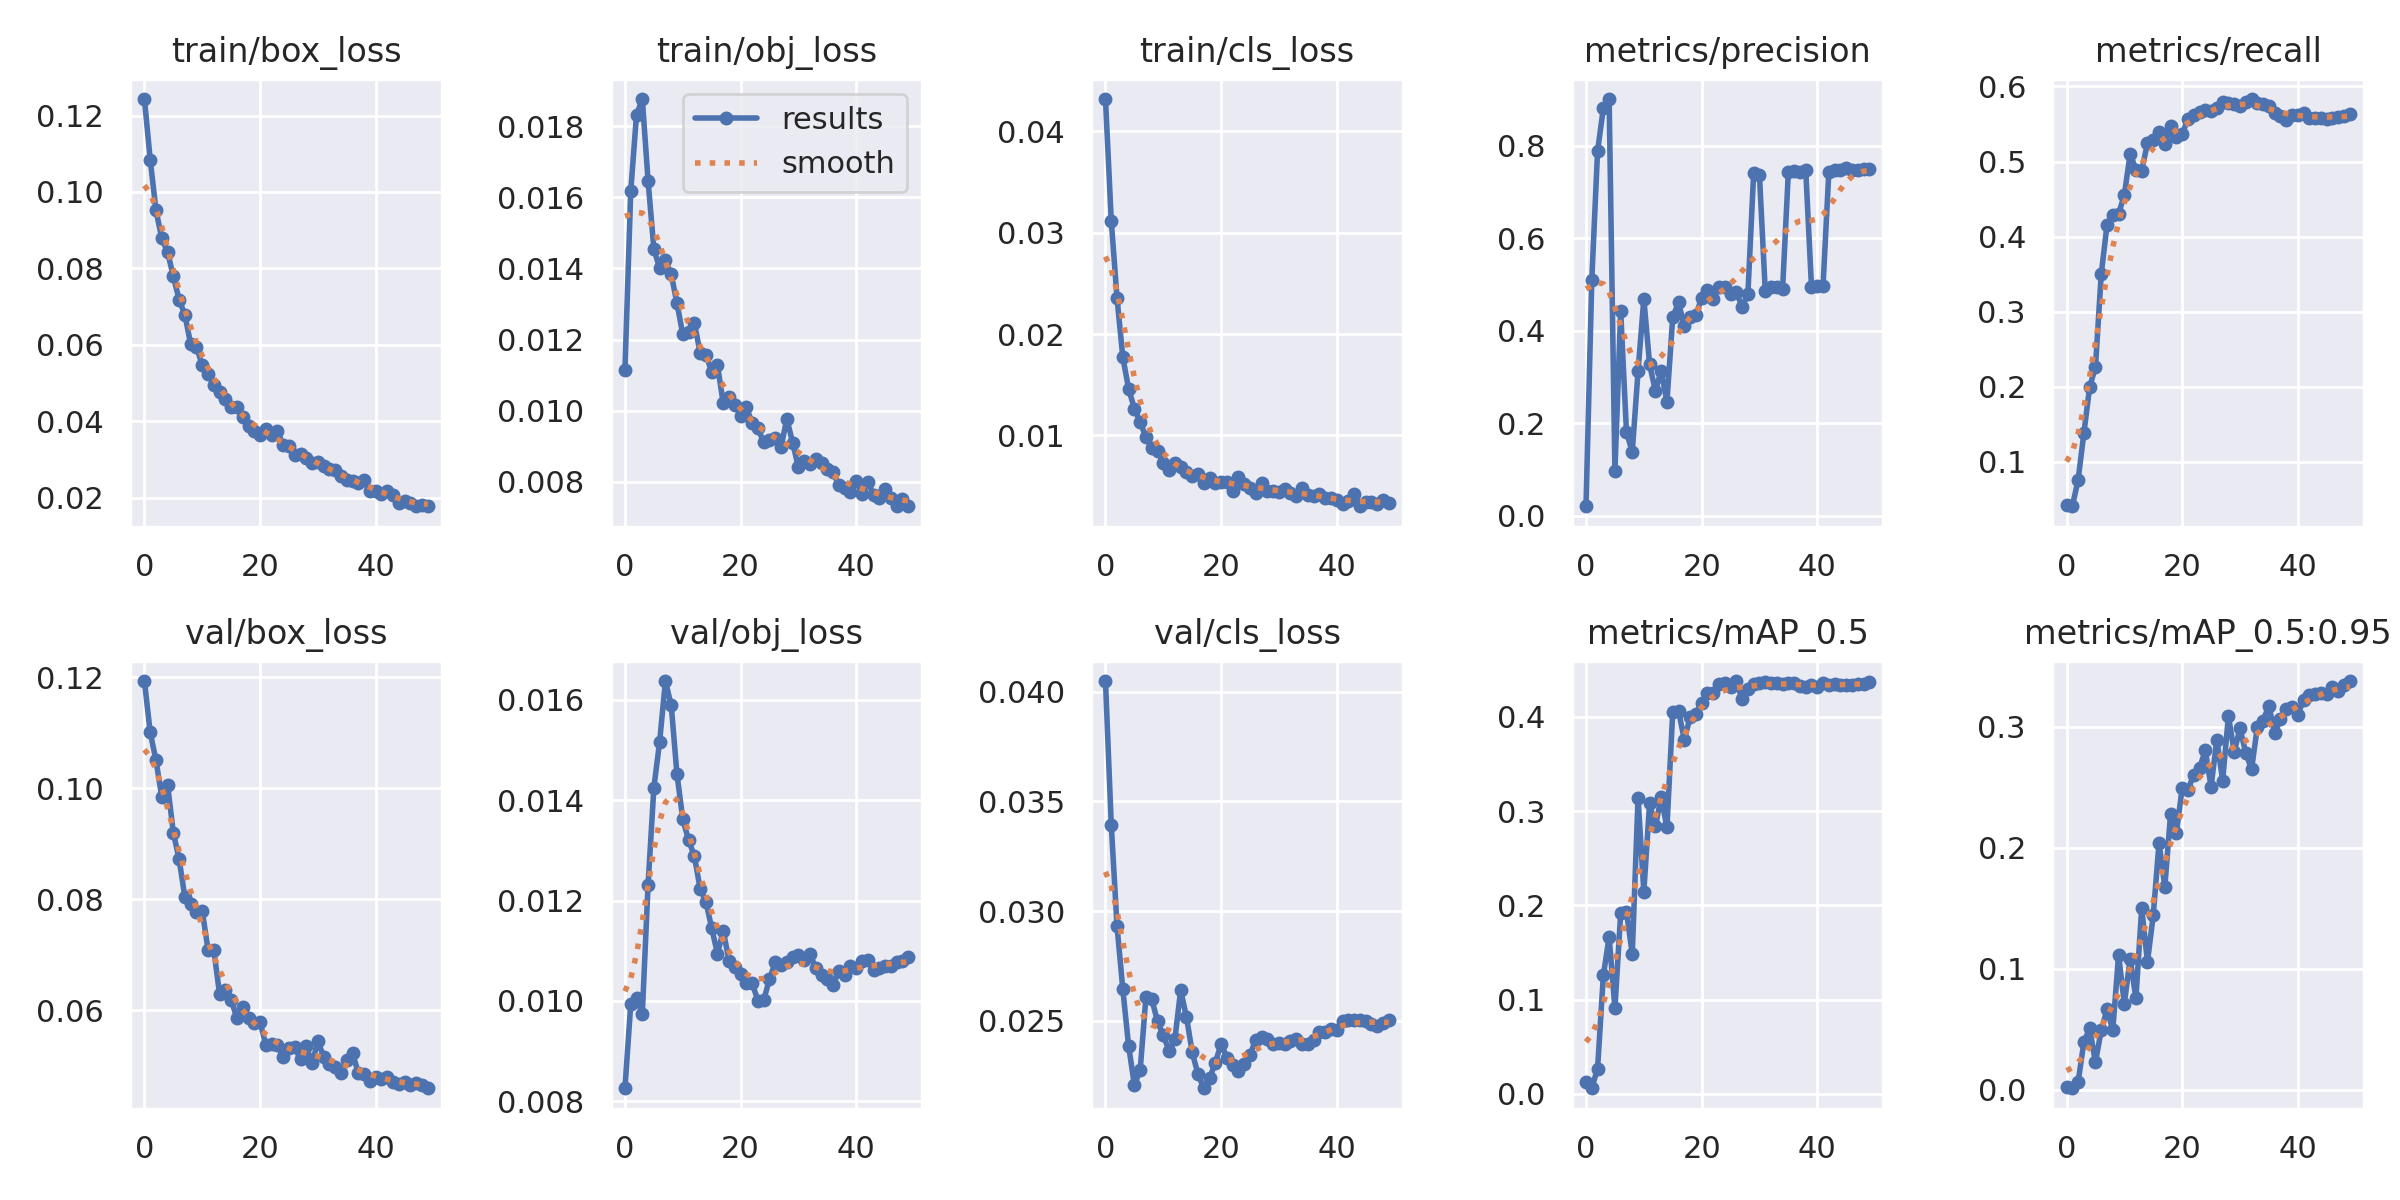

The data file committed next to this chart (first rows):
epoch, train/box_loss, train/obj_loss, train/cls_loss, metrics/precision, metrics/recall, metrics/mAP_0.5, metrics/mAP_0.5:0.95, val/box_loss, val/obj_loss, val/cls_loss, x/lr0, x/lr1, x/lr2
0, 0.1243, 0.01116, 0.0432, 0.02096, 0.04207, 0.01256, 0.002647, 0.1193, 0.008262, 0.04049, 0.0838, 0.0018, 0.0018
1, 0.1085, 0.01617, 0.03121, 0.5096, 0.04086, 0.006086, 0.00124, 0.11, 0.009933, 0.03393, 0.06663, 0.003627, 0.003627
2, 0.09516, 0.01832, 0.02353, 0.7881, 0.07572, 0.02695, 0.006207, 0.105, 0.01006, 0.0293, 0.04938, 0.005378, 0.005378
3, 0.08788, 0.01876, 0.0177, 0.8814, 0.1382, 0.1257, 0.03945, 0.09843, 0.009744, 0.02643, 0.03205, 0.007055, 0.007055
4, 0.08432, 0.01646, 0.01461, 0.9009, 0.1996, 0.1665, 0.05081, 0.1006, 0.01232, 0.02385, 0.01466, 0.008655, 0.008655
5, 0.07792, 0.01455, 0.01264, 0.09752, 0.2261, 0.09102, 0.02278, 0.092, 0.01425, 0.02207, 0.00901, 0.00901, 0.00901
6, 0.07186, 0.014, 0.01129, 0.4424, 0.3499, 0.1915, 0.04906, 0.0872, 0.01517, 0.02274, 0.00901, 0.00901, 0.00901
7, 0.06781, 0.01422, 0.009821, 0.1813, 0.4152, 0.1934, 0.06649, 0.08038, 0.01637, 0.02609, 0.008812, 0.008812, 0.008812
8, 0.06019, 0.01383, 0.008711, 0.1385, 0.4285, 0.1485, 0.04945, 0.07909, 0.01589, 0.02599, 0.008614, 0.008614, 0.008614
9, 0.05954, 0.01302, 0.008484, 0.3122, 0.4303, 0.3138, 0.1115, 0.07775, 0.01451, 0.02497, 0.008416, 0.008416, 0.008416
10, 0.05472, 0.01215, 0.007263, 0.4694, 0.4554, 0.2145, 0.0713, 0.07794, 0.01362, 0.02433, 0.008218, 0.008218, 0.008218
11, 0.05239, 0.01221, 0.006617, 0.3273, 0.5102, 0.3083, 0.1084, 0.07089, 0.0132, 0.02364, 0.00802, 0.00802, 0.00802
12, 0.04959, 0.01247, 0.007314, 0.2701, 0.4893, 0.2839, 0.07569, 0.0709, 0.01289, 0.02415, 0.007822, 0.007822, 0.007822
13, 0.04773, 0.01163, 0.006832, 0.3135, 0.488, 0.3144, 0.1501, 0.06292, 0.01224, 0.02638, 0.007624, 0.007624, 0.007624
14, 0.04587, 0.01157, 0.00638, 0.2468, 0.5245, 0.2827, 0.1057, 0.06376, 0.01198, 0.02519, 0.007426, 0.007426, 0.007426
15, 0.04383, 0.0111, 0.006032, 0.4294, 0.5285, 0.4049, 0.1444, 0.06192, 0.01145, 0.02355, 0.007228, 0.007228, 0.007228
16, 0.04365, 0.01128, 0.006218, 0.4613, 0.5399, 0.4064, 0.2043, 0.05856, 0.01094, 0.02256, 0.00703, 0.00703, 0.00703
17, 0.04108, 0.01021, 0.005344, 0.4104, 0.5232, 0.3757, 0.1679, 0.06066, 0.0114, 0.02192, 0.006832, 0.006832, 0.006832
18, 0.03876, 0.0104, 0.005771, 0.4294, 0.5472, 0.3993, 0.2281, 0.05864, 0.01081, 0.02237, 0.006634, 0.006634, 0.006634
19, 0.03749, 0.01018, 0.005329, 0.4337, 0.533, 0.4028, 0.2125, 0.05771, 0.01067, 0.02309, 0.006436, 0.006436, 0.006436
20, 0.03639, 0.009861, 0.0054, 0.4714, 0.536, 0.4149, 0.2493, 0.05787, 0.01054, 0.02395, 0.006238, 0.006238, 0.006238
21, 0.03796, 0.0101, 0.005372, 0.4882, 0.5573, 0.4252, 0.2478, 0.0538, 0.01035, 0.02332, 0.00604, 0.00604, 0.00604
22, 0.03652, 0.009653, 0.004534, 0.4693, 0.562, 0.425, 0.2606, 0.05404, 0.01035, 0.02296, 0.005842, 0.005842, 0.005842
23, 0.03753, 0.009503, 0.005931, 0.4939, 0.5657, 0.4352, 0.266, 0.05369, 0.01001, 0.02271, 0.005644, 0.005644, 0.005644
24, 0.03377, 0.009118, 0.005232, 0.4942, 0.5683, 0.4362, 0.2806, 0.05169, 0.01002, 0.02301, 0.005446, 0.005446, 0.005446
25, 0.03358, 0.009166, 0.004793, 0.4793, 0.567, 0.4312, 0.2507, 0.05326, 0.01043, 0.02345, 0.005248, 0.005248, 0.005248
26, 0.03126, 0.009246, 0.004298, 0.4846, 0.5709, 0.4379, 0.2895, 0.05332, 0.01078, 0.02414, 0.00505, 0.00505, 0.00505
27, 0.03146, 0.008988, 0.005331, 0.4513, 0.5789, 0.4184, 0.2557, 0.05124, 0.01072, 0.02427, 0.004852, 0.004852, 0.004852
28, 0.0303, 0.009771, 0.004481, 0.4798, 0.5773, 0.4299, 0.309, 0.05356, 0.01078, 0.02415, 0.004654, 0.004654, 0.004654
29, 0.02912, 0.009107, 0.004541, 0.7419, 0.5763, 0.435, 0.2793, 0.05045, 0.01089, 0.02395, 0.004456, 0.004456, 0.004456
30, 0.02947, 0.008407, 0.00443, 0.7359, 0.5734, 0.4355, 0.2988, 0.05445, 0.01092, 0.02397, 0.004258, 0.004258, 0.004258
31, 0.02836, 0.008577, 0.004753, 0.4867, 0.5798, 0.4363, 0.2785, 0.05165, 0.01082, 0.02392, 0.00406, 0.00406, 0.00406
32, 0.02747, 0.008514, 0.00427, 0.4956, 0.5833, 0.4356, 0.265, 0.0503, 0.01094, 0.02408, 0.003862, 0.003862, 0.003862
33, 0.02731, 0.008639, 0.003975, 0.4942, 0.5786, 0.4359, 0.2999, 0.04986, 0.01065, 0.02419, 0.003664, 0.003664, 0.003664
34, 0.0258, 0.008519, 0.004819, 0.4899, 0.576, 0.4346, 0.3053, 0.04881, 0.01051, 0.02396, 0.003466, 0.003466, 0.003466
35, 0.02475, 0.008361, 0.004083, 0.7442, 0.5734, 0.4362, 0.3174, 0.05099, 0.01043, 0.02394, 0.003268, 0.003268, 0.003268
36, 0.02449, 0.008278, 0.004017, 0.7464, 0.5651, 0.4354, 0.2949, 0.05231, 0.01032, 0.02413, 0.00307, 0.00307, 0.00307
37, 0.02398, 0.007902, 0.004228, 0.743, 0.5606, 0.4326, 0.3063, 0.04871, 0.0106, 0.02449, 0.002872, 0.002872, 0.002872
38, 0.02471, 0.007821, 0.003844, 0.7485, 0.5555, 0.4316, 0.3146, 0.04861, 0.01051, 0.02449, 0.002674, 0.002674, 0.002674
39, 0.02182, 0.007705, 0.003791, 0.4947, 0.5625, 0.4337, 0.3164, 0.04735, 0.0107, 0.02461, 0.002476, 0.002476, 0.002476
40, 0.0218, 0.008027, 0.003588, 0.4969, 0.5619, 0.4314, 0.3102, 0.04801, 0.01065, 0.02459, 0.002278, 0.002278, 0.002278
41, 0.02097, 0.007673, 0.003216, 0.4976, 0.5644, 0.4356, 0.3222, 0.0477, 0.0108, 0.025, 0.00208, 0.00208, 0.00208
42, 0.02176, 0.007999, 0.003502, 0.7435, 0.5583, 0.4334, 0.3265, 0.04797, 0.01081, 0.02504, 0.001882, 0.001882, 0.001882
43, 0.02083, 0.007638, 0.004194, 0.7471, 0.558, 0.435, 0.3269, 0.04707, 0.01061, 0.02502, 0.001684, 0.001684, 0.001684
44, 0.01877, 0.007539, 0.003005, 0.7472, 0.5576, 0.4337, 0.3282, 0.04676, 0.01066, 0.02506, 0.001486, 0.001486, 0.001486
45, 0.01921, 0.007798, 0.003474, 0.7516, 0.557, 0.4332, 0.3271, 0.0471, 0.0107, 0.02501, 0.001288, 0.001288, 0.001288
46, 0.01874, 0.007547, 0.003433, 0.7473, 0.5575, 0.4334, 0.3334, 0.04663, 0.0107, 0.02484, 0.00109, 0.00109, 0.00109
47, 0.01786, 0.007323, 0.00321, 0.748, 0.5593, 0.4343, 0.3298, 0.04689, 0.01078, 0.02477, 0.000892, 0.000892, 0.000892
48, 0.01805, 0.007518, 0.00364, 0.7488, 0.5604, 0.4352, 0.3347, 0.04653, 0.0108, 0.0249, 0.000694, 0.000694, 0.000694
49, 0.01781, 0.007317, 0.003308, 0.7503, 0.5639, 0.4365, 0.338, 0.04599, 0.01087, 0.02504, 0.000496, 0.000496, 0.000496
